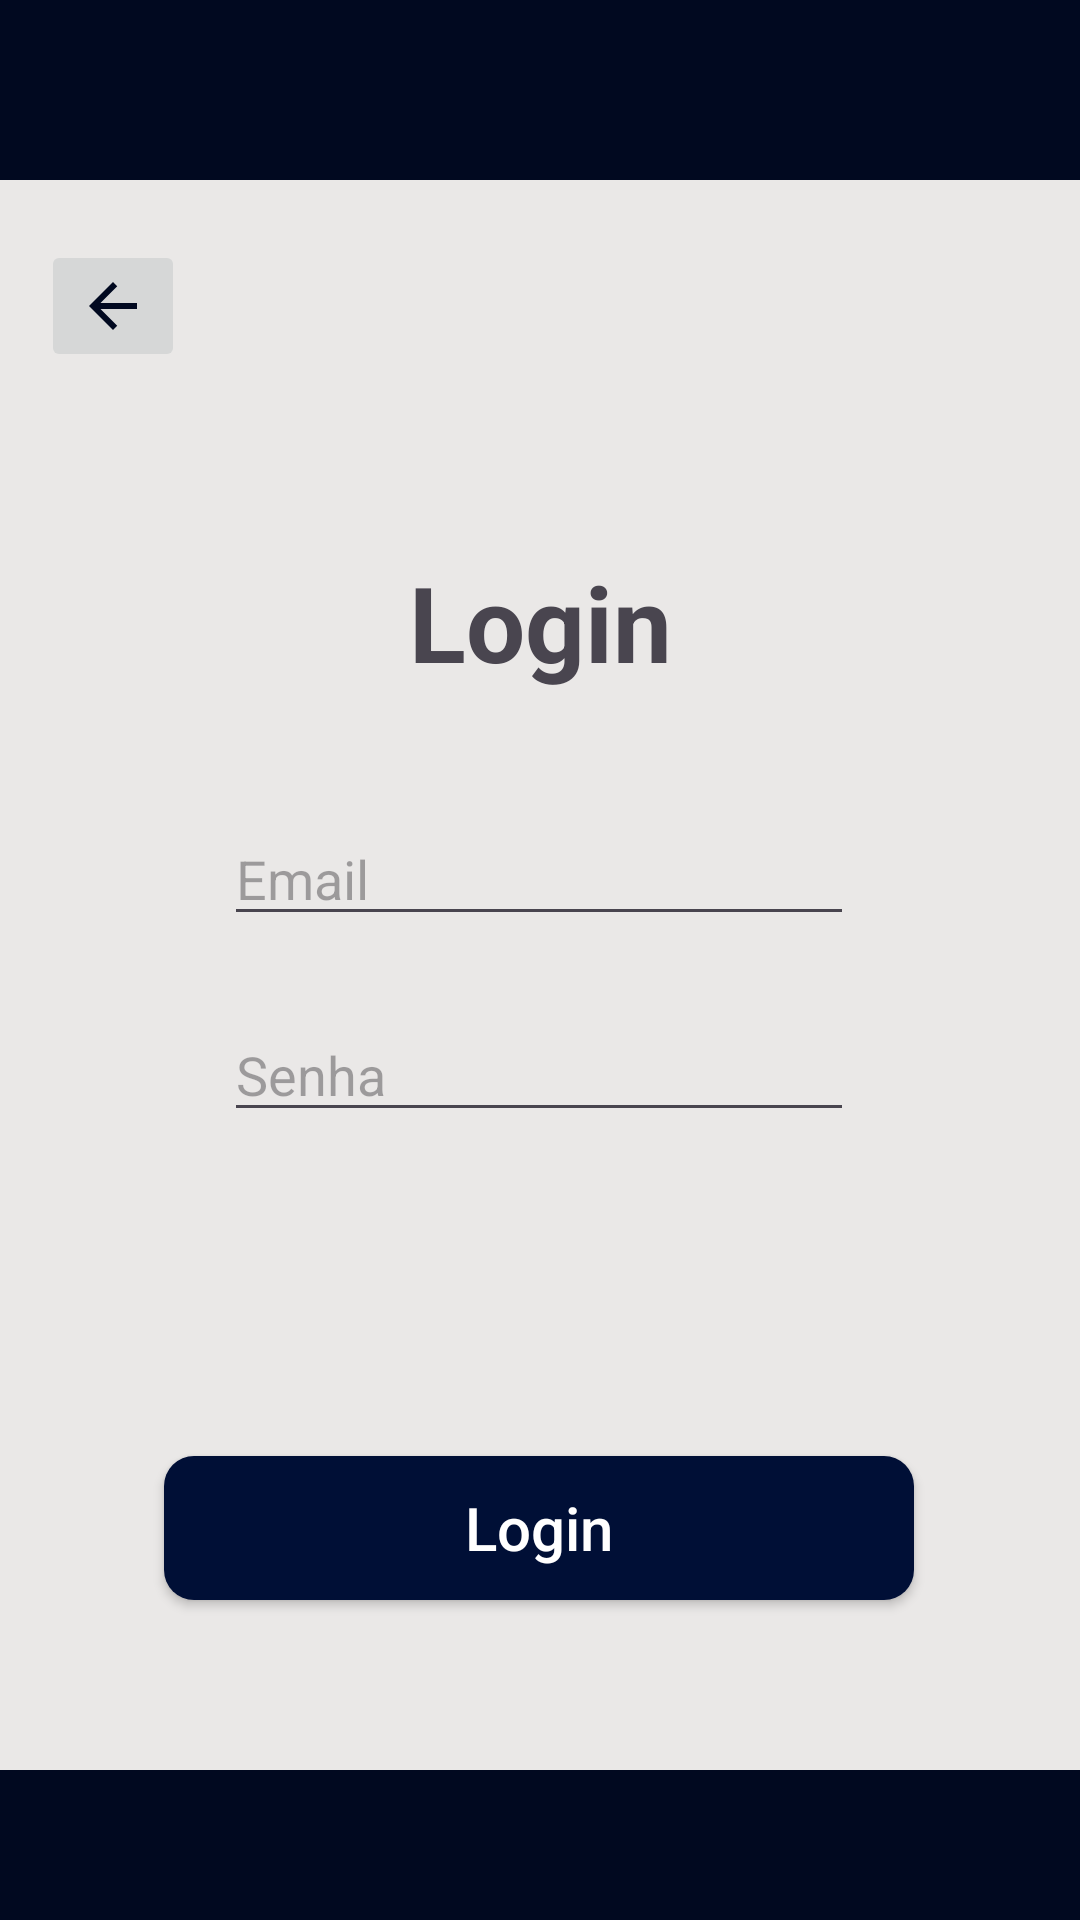

This screen was rendered from an Android layout file. Write that file and the resources it references.
<!-- AndroidManifest.xml: application theme Theme.DeputadosAndroid -->
<!-- res/layout/activity_login.xml -->
<?xml version="1.0" encoding="utf-8"?>
<androidx.constraintlayout.widget.ConstraintLayout xmlns:android="http://schemas.android.com/apk/res/android"
    xmlns:app="http://schemas.android.com/apk/res-auto"
    xmlns:tools="http://schemas.android.com/tools"
    android:layout_width="match_parent"
    android:layout_height="match_parent"
    android:background="#EAE8E7"
    tools:context=".Activity.LoginActivity">

    <View
        android:id="@+id/view"
        android:layout_width="match_parent"
        android:layout_height="60dp"
        android:background="#010920"
        tools:ignore="MissingConstraints" />


    <TextView
        android:id="@+id/txt_bemVindo"
        android:layout_width="wrap_content"
        android:layout_height="wrap_content"
        android:layout_marginTop="184dp"
        android:gravity="center"
        android:text="Login"
        android:textSize="35dp"
        android:textStyle="bold"
        app:layout_constraintEnd_toEndOf="parent"
        app:layout_constraintHorizontal_bias="0.501"
        app:layout_constraintStart_toStartOf="parent"
        app:layout_constraintTop_toTopOf="parent" />


    <EditText
        android:id="@+id/txt_senha"
        android:layout_width="wrap_content"
        android:layout_height="wrap_content"
        android:layout_marginTop="24dp"
        android:ems="10"
        android:inputType="textPassword"
        android:hint="Senha"
        app:layout_constraintEnd_toEndOf="parent"
        app:layout_constraintHorizontal_bias="0.497"
        app:layout_constraintStart_toStartOf="parent"
        app:layout_constraintTop_toBottomOf="@+id/txt_email"
        tools:ignore="MissingConstraints" />

    <EditText
        android:id="@+id/txt_email"
        android:layout_width="wrap_content"
        android:layout_height="wrap_content"
        android:layout_marginTop="40dp"
        android:ems="10"
        android:inputType="text"
        android:hint="Email"
        app:layout_constraintEnd_toEndOf="parent"
        app:layout_constraintHorizontal_bias="0.497"
        app:layout_constraintStart_toStartOf="parent"
        app:layout_constraintTop_toBottomOf="@+id/txt_bemVindo"
        tools:ignore="MissingConstraints" />


    <androidx.appcompat.widget.AppCompatButton
        android:id="@+id/button_login"
        android:layout_width="250dp"
        android:layout_height="wrap_content"
        android:layout_marginTop="108dp"
        android:background="@drawable/buttons_main"
        android:text="Login"
        android:textAllCaps="false"
        android:textColor="@color/white"
        android:textSize="20sp"
        app:layout_constraintEnd_toEndOf="parent"
        app:layout_constraintHorizontal_bias="0.496"
        app:layout_constraintStart_toStartOf="parent"
        app:layout_constraintTop_toBottomOf="@+id/txt_senha" />

    <View
        android:layout_width="match_parent"
        android:layout_height="50dp"
        android:layout_marginTop="98dp"
        android:background="#010920"
        android:foregroundGravity="bottom"
        app:layout_constraintBottom_toBottomOf="parent"
        app:layout_constraintTop_toBottomOf="@+id/button_login"
        app:layout_constraintVertical_bias="1.0"
        tools:ignore="MissingConstraints"
        tools:layout_editor_absoluteX="0dp" />

    <ImageButton
        android:id="@+id/imageButton"
        android:layout_width="wrap_content"
        android:layout_height="wrap_content"
        android:layout_marginTop="20dp"
        android:src="@drawable/baseline_arrow_back_24"
        app:layout_constraintEnd_toEndOf="parent"
        app:layout_constraintHorizontal_bias="0.044"
        app:layout_constraintStart_toStartOf="parent"
        app:layout_constraintTop_toBottomOf="@+id/view"
        tools:ignore="MissingConstraints" />

    <ProgressBar
        android:id="@+id/progressBar2"
        style="?android:attr/progressBarStyle"
        android:layout_width="wrap_content"
        android:visibility="invisible"
        android:layout_height="wrap_content"
        app:layout_constraintBottom_toTopOf="@+id/button_login"
        app:layout_constraintEnd_toEndOf="parent"
        app:layout_constraintStart_toStartOf="parent"
        app:layout_constraintTop_toBottomOf="@+id/txt_senha" />


</androidx.constraintlayout.widget.ConstraintLayout>
<!-- resources referenced by this layout -->
<resources>
  <!-- drawable baseline_arrow_back_24 (drawable) -->
  <vector android:autoMirrored="true" android:height="24dp"
      android:tint="#010920" android:viewportHeight="24"
      android:viewportWidth="24" android:width="24dp" xmlns:android="http://schemas.android.com/apk/res/android">
      <path android:fillColor="@android:color/white" android:pathData="M20,11H7.83l5.59,-5.59L12,4l-8,8 8,8 1.41,-1.41L7.83,13H20v-2z"/>
  </vector>
  <!-- drawable buttons_main (drawable) -->
  <?xml version="1.0" encoding="utf-8"?>
  <shape xmlns:android="http://schemas.android.com/apk/res/android">
      <solid android:color="#000F36"/>
      <corners android:radius="10dp"/>
  </shape>
  <style name="Theme.DeputadosAndroid" parent="Base.Theme.DeputadosAndroid" />
  <style name="Base.Theme.DeputadosAndroid" parent="Theme.Material3.DayNight.NoActionBar">
          
          
      </style>
  <!-- not gathered from this repository: default colours our renderer supplied (Android Studio template values) -->
  <color name="white">#FFFFFFFF</color>
</resources>
